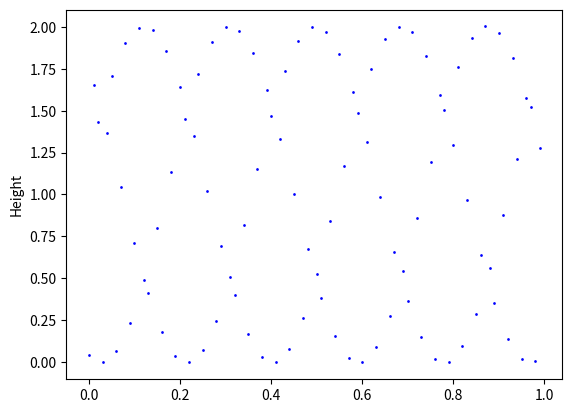

Write Python code to recreate this figure.
import matplotlib.pyplot as plt

h = 0
g = 9.8
v = 0

m = 2
k = 19.6
T = 1000

plt.ylabel("Height")

for t in range(0,T):
    Fg = m*g
    Fs = -k*h
    a = (m*(Fg + Fs))/1000
    v += a
    h += v
    if t%10 == 0:
        #print(a,v,h)
        plt.plot(t/1000, h, marker="h", markersize=1, color="blue")

plt.show()
